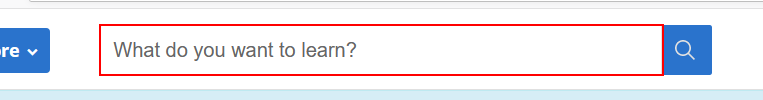
Workflow: Main

Step 1 [then]: type "[cname+ "[k(enter)]"]" into the text box
